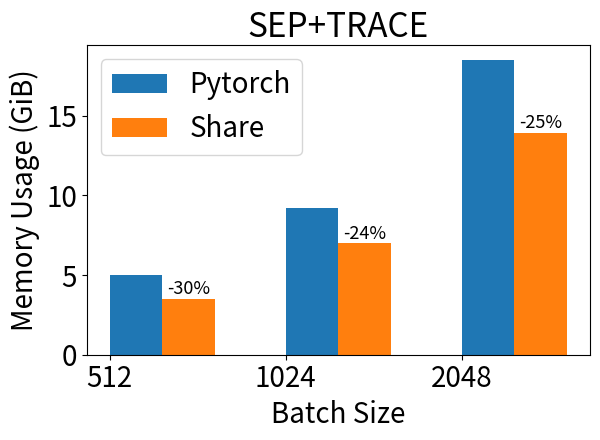

Reproduce this figure in Python.
import matplotlib.pyplot as plt
import numpy as np

labels = ['512', '1024', '2048']
pytorch = [5146, 9438, 18928]
share = [3582, 7156, 14238]
improve = [30,24,25]
pytorch = [x/1024 for x in pytorch]
share = [x/1024 for x in share]

x = np.arange(len(labels))  
width = 0.3  
plt.rcParams['font.size'] = 20

fig, ax = plt.subplots()
rects1 = ax.bar(x + width/2, pytorch, width, label='Pytorch')
rects2 = ax.bar(x + 1.5*width, share, width, label='Share')
# 在每个柱子上面加数据
for rect in rects2:
    yval = rect.get_height()
    text = "-"+str(improve[rects2.index(rect)])+"%"
    ax.text(rect.get_x() + rect.get_width()/2, yval + 0.05, text, ha='center', va='bottom',fontsize=13)

ax.set_xlabel('Batch Size')  # 设定x轴的单位为Batch Size
ax.set_ylabel('Memory Usage (GiB)')  # 设定y轴的单位为Memory Usage (MiB)
ax.set_title('SEP+TRACE')
ax.set_xticks(x)
ax.set_xticklabels(labels)
ax.legend()

fig.tight_layout()

plt.savefig('trace.png')  # 放在plt.show()之前
plt.show()